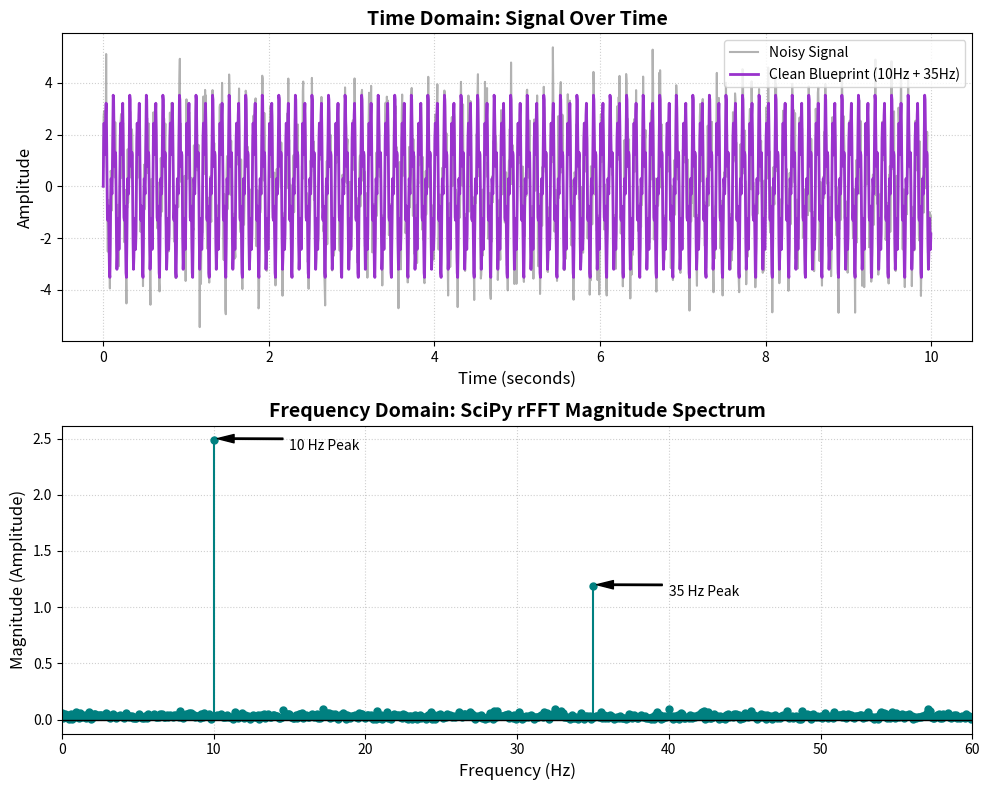

This figure's Python source:
import numpy as np
import matplotlib.pyplot as plt
# Import the rfft and rfftfreq functions explicitly from SciPy
from scipy.fft import rfft, rfftfreq

# 1. Setup Simulation Parameters
fps = 200.0               # Sampling rate (Hz)
duration = 10.0            # Total duration in seconds
time = np.arange(0, duration, 1/fps)
N = len(time)             # Total number of data samples

# 2. Create a Signal with Distinct Frequencies
# Composed of a 10 Hz wave, a 35 Hz wave, and random noise
signal_10hz = 2.5 * np.sin(2 * np.pi * 10 * time)
signal_35hz = 1.2 * np.sin(2 * np.pi * 35 * time)
noise = np.random.normal(0, 0.8, size=N)

clean_signal = signal_10hz + signal_35hz
noisy_signal = clean_signal + noise

# 3. Compute the Real Fast Fourier Transform (rFFT) using SciPy
# rfft processes real data and returns only the positive frequency terms
rfft_coefficients = rfft(noisy_signal)
frequencies = rfftfreq(N, d=1/fps)

# Normalize the magnitude scale to match original signal amplitudes
# Multiply by 2 because energy is split between positive and negative frequencies
magnitude = (2.0 / N) * np.abs(rfft_coefficients)

# 4. Plot Time Domain vs Frequency Domain
fig, (ax1, ax2) = plt.subplots(2, 1, figsize=(10, 8))

# Top Plot: Time Domain Signal
ax1.plot(time, noisy_signal, label="Noisy Signal", color="gray", alpha=0.6)
ax1.plot(time, clean_signal, label="Clean Blueprint (10Hz + 35Hz)", color="darkorchid", lw=2)
ax1.set_title("Time Domain: Signal Over Time", fontsize=14, fontweight="bold")
ax1.set_xlabel("Time (seconds)", fontsize=12)
ax1.set_ylabel("Amplitude", fontsize=12)
ax1.legend(loc="upper right")
ax1.grid(True, linestyle=":", alpha=0.6)

# Bottom Plot: Frequency Domain Spectrum
# Create the stem plot with default styles
markers, stems, base = ax2.stem(frequencies, magnitude)

# Apply custom 'teal' and 'black' styling safely
plt.setp(stems, color="teal", linestyle="-", linewidth=1.5)
plt.setp(markers, color="teal", marker="o", markersize=5)
plt.setp(base, color="black", linestyle="-", linewidth=1)

ax2.set_title("Frequency Domain: SciPy rFFT Magnitude Spectrum", fontsize=14, fontweight="bold")
ax2.set_xlabel("Frequency (Hz)", fontsize=12)
ax2.set_ylabel("Magnitude (Amplitude)", fontsize=12)
ax2.set_xlim(0, 60)  # Zoom into relevant frequency region (Nyquist limit is 100Hz)
ax2.grid(True, linestyle=":", alpha=0.6)

# Annotate peaks
ax2.annotate("10 Hz Peak", xy=(10, 2.5), xytext=(15, 2.4),
             arrowprops=dict(facecolor='black', shrink=0.05, width=1, headwidth=6))
ax2.annotate("35 Hz Peak", xy=(35, 1.2), xytext=(40, 1.1),
             arrowprops=dict(facecolor='black', shrink=0.05, width=1, headwidth=6))

plt.tight_layout()
plt.show()
